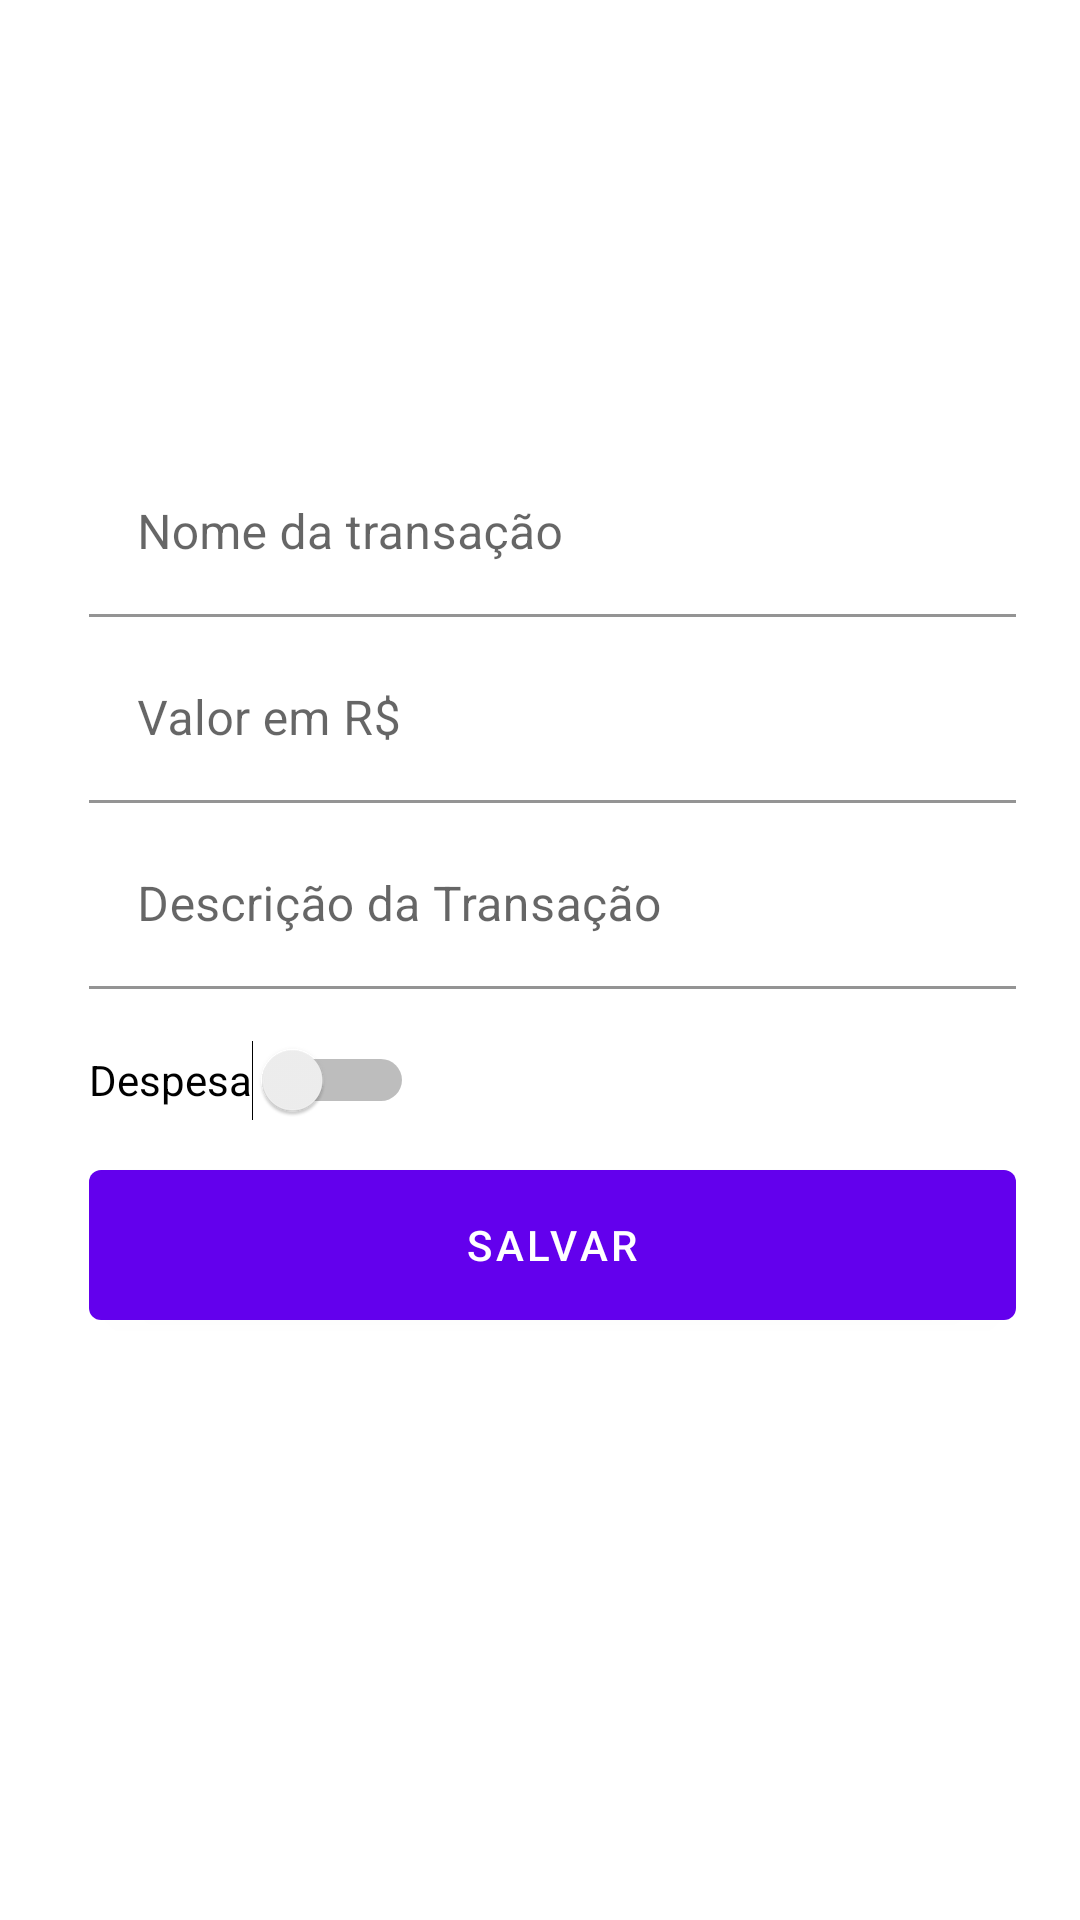

Produce the Android XML layout that renders to this screen, including the resource entries it uses.
<!-- AndroidManifest.xml: application theme AppTheme -->
<!-- res/layout/activity_add_transaction.xml -->
<?xml version="1.0" encoding="utf-8"?>
<androidx.constraintlayout.widget.ConstraintLayout
        xmlns:android="http://schemas.android.com/apk/res/android"
        xmlns:tools="http://schemas.android.com/tools"
        xmlns:app="http://schemas.android.com/apk/res-auto"
        android:layout_width="match_parent"
        android:layout_height="match_parent"
        tools:context=".activities.main_page.AddTransaction">

    <com.google.android.material.textfield.TextInputLayout
            android:layout_width="309dp"
            android:layout_height="62dp"
            app:layout_constraintTop_toTopOf="parent"
            android:layout_marginTop="150dp" app:layout_constraintStart_toStartOf="parent"
            android:layout_marginStart="8dp" app:layout_constraintEnd_toEndOf="parent"
            app:boxBackgroundColor="@color/white"
            android:id="@+id/nomeLayout">

        <com.google.android.material.textfield.TextInputEditText
                android:layout_width="match_parent"
                android:layout_height="wrap_content"
                android:hint="Nome da transação" android:id="@+id/transactionNameText"/>
    </com.google.android.material.textfield.TextInputLayout>
    <com.google.android.material.textfield.TextInputLayout
            android:layout_width="309dp"
            android:layout_height="62dp"
            app:layout_constraintTop_toBottomOf="@+id/nomeLayout"
            app:layout_constraintEnd_toEndOf="@+id/nomeLayout"
            app:layout_constraintStart_toStartOf="@+id/nomeLayout" app:boxBackgroundColor="@color/white"
            android:id="@+id/textInputLayout2">

        <com.google.android.material.textfield.TextInputEditText
                android:layout_width="match_parent"
                android:layout_height="wrap_content"
                android:hint="Valor em R$" android:id="@+id/valueText"/>
    </com.google.android.material.textfield.TextInputLayout>
    <com.google.android.material.textfield.TextInputLayout
            android:layout_width="309dp"
            android:layout_height="62dp"
            app:layout_constraintTop_toBottomOf="@+id/textInputLayout2"
            app:layout_constraintEnd_toEndOf="@+id/textInputLayout2"
            app:layout_constraintStart_toStartOf="@+id/textInputLayout2" app:boxBackgroundColor="@color/white"
            android:id="@+id/layoutDescricao">

        <com.google.android.material.textfield.TextInputEditText
                android:layout_width="match_parent"
                android:layout_height="wrap_content"
                android:hint="Descrição da Transação" android:id="@+id/descriptionText"/>
    </com.google.android.material.textfield.TextInputLayout>
    <Switch
            android:text="Despesa"
            android:layout_width="wrap_content"
            android:layout_height="32dp"
            android:id="@+id/switchIsExpense"
            app:layout_constraintStart_toStartOf="@+id/layoutDescricao"
            android:layout_marginTop="8dp" app:layout_constraintTop_toBottomOf="@+id/layoutDescricao"/>

    <com.google.android.material.button.MaterialButton
            android:id="@+id/saveButton"
            style="@style/Widget.MaterialComponents.Button"
            android:layout_width="0dp"
            android:layout_height="62dp"
            android:text="Salvar"
            app:layout_constraintEnd_toEndOf="@+id/textInputLayout2"
            app:layout_constraintStart_toStartOf="@+id/textInputLayout2"
            app:layout_constraintHorizontal_bias="0.0" app:layout_constraintTop_toBottomOf="@+id/switchIsExpense"
            android:layout_marginTop="8dp"/>


</androidx.constraintlayout.widget.ConstraintLayout>
<!-- resources referenced by this layout -->
<resources>
  <color name="white">#FFF</color>
  <style name="AppTheme" parent="Theme.MaterialComponents.Light.NoActionBar">
          
          <item name="colorPrimary">@color/colorPrimary</item>
          <item name="colorPrimaryDark">@color/colorPrimaryDark</item>
          <item name="colorAccent">@color/colorAccent</item>
          <item name="scrimBackground">@color/mtrl_scrim_color</item>
          <item name="textAppearanceHeadline1">@style/TextAppearance.MaterialComponents.Headline1</item>
          <item name="textAppearanceHeadline2">@style/TextAppearance.MaterialComponents.Headline2</item>
          <item name="textAppearanceHeadline3">@style/TextAppearance.MaterialComponents.Headline3</item>
          <item name="textAppearanceHeadline4">@style/TextAppearance.MaterialComponents.Headline4</item>
          <item name="textAppearanceHeadline5">@style/TextAppearance.MaterialComponents.Headline5</item>
          <item name="textAppearanceHeadline6">@style/TextAppearance.MaterialComponents.Headline6</item>
          <item name="textAppearanceSubtitle1">@style/TextAppearance.MaterialComponents.Subtitle1</item>
          <item name="textAppearanceSubtitle2">@style/TextAppearance.MaterialComponents.Subtitle2</item>
          <item name="textAppearanceBody1">@style/TextAppearance.MaterialComponents.Body1</item>
          <item name="textAppearanceBody2">@style/TextAppearance.MaterialComponents.Body2</item>
          <item name="textAppearanceCaption">@style/TextAppearance.MaterialComponents.Caption</item>
          <item name="textAppearanceButton">@style/TextAppearance.MaterialComponents.Button</item>
          <item name="textAppearanceOverline">@style/TextAppearance.MaterialComponents.Overline</item>
      </style>
  <color name="colorPrimary">#6300ED</color>
  <color name="colorPrimaryDark">#2E006E</color>
  <color name="colorAccent">#D81B60</color>
</resources>
